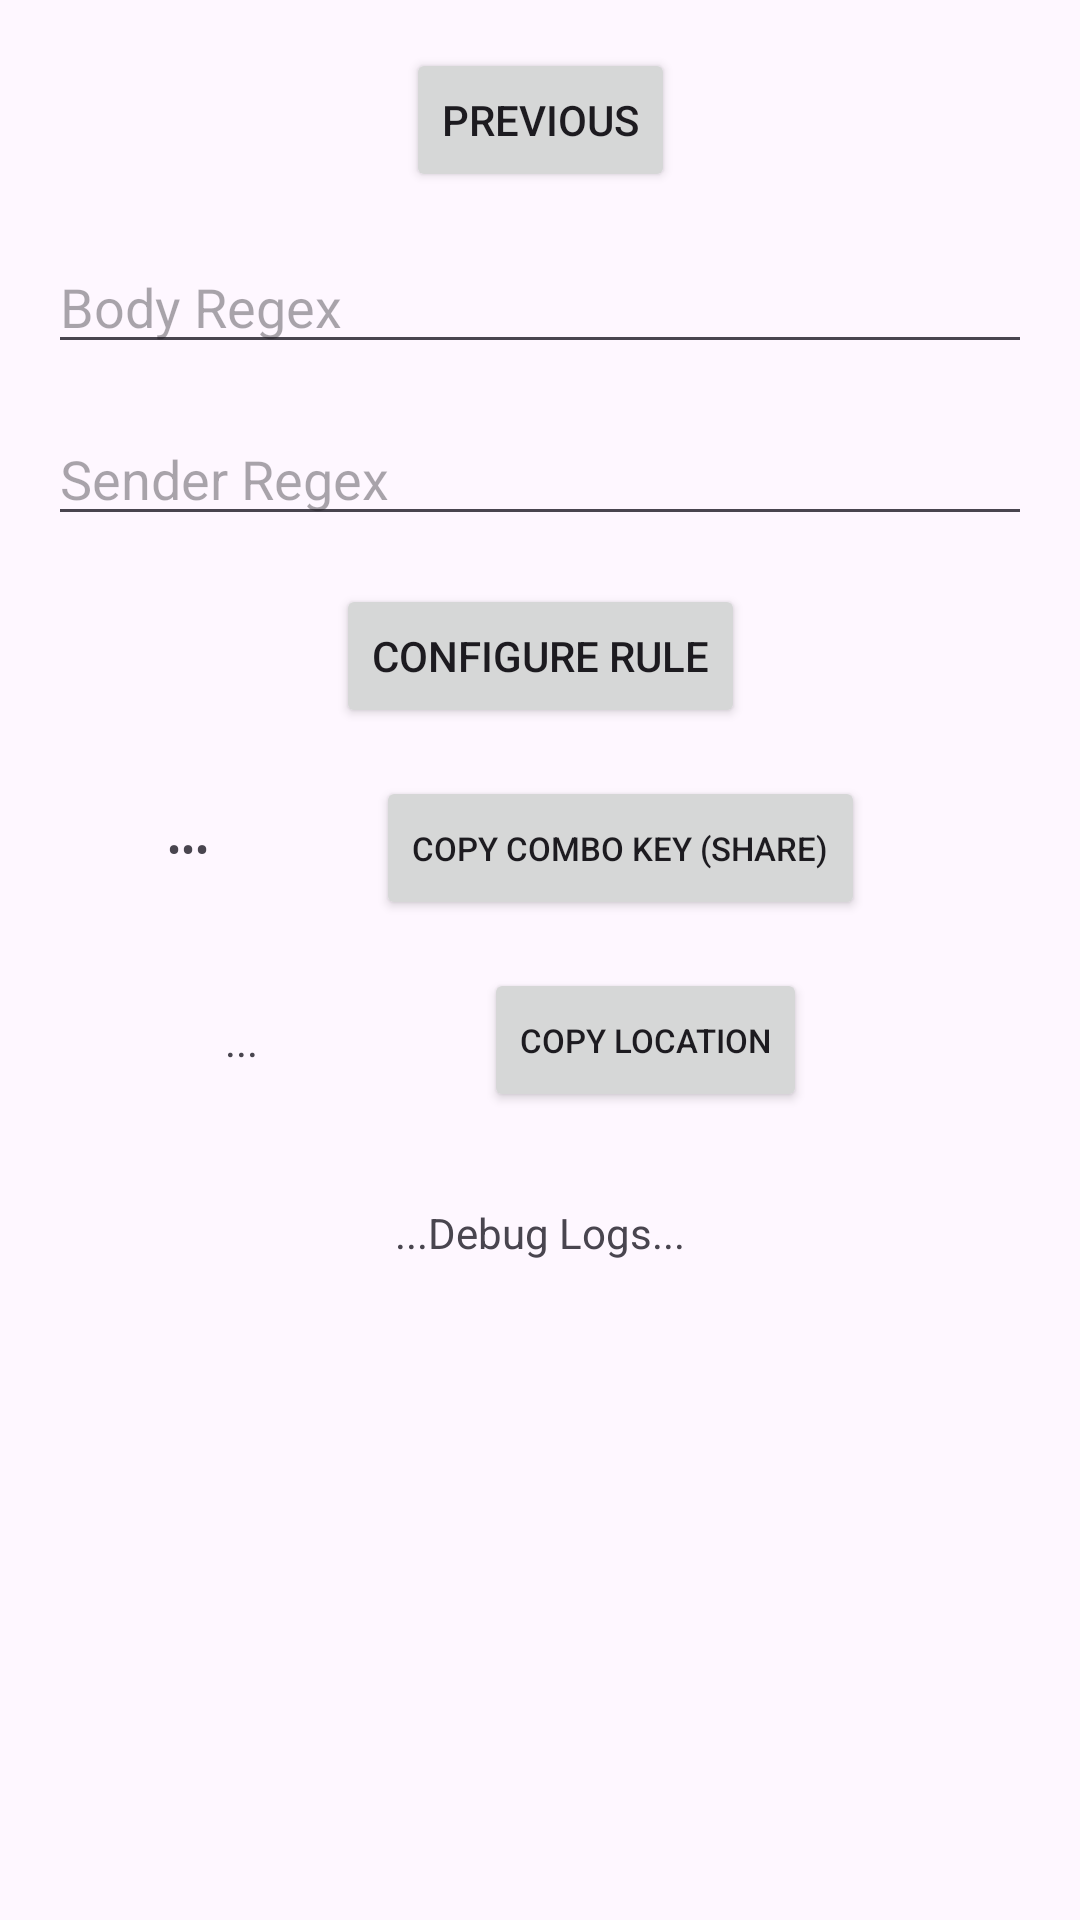

Produce the Android XML layout that renders to this screen, including the resource entries it uses.
<!-- AndroidManifest.xml: application theme Theme.SmsNijna -->
<!-- res/layout/fragment_first.xml -->
<?xml version="1.0" encoding="utf-8"?>
<androidx.core.widget.NestedScrollView xmlns:android="http://schemas.android.com/apk/res/android"
    xmlns:app="http://schemas.android.com/apk/res-auto"
    xmlns:tools="http://schemas.android.com/tools"
    android:layout_width="match_parent"
    android:layout_height="match_parent"
    tools:context=".FirstFragment">

    <androidx.constraintlayout.widget.ConstraintLayout
        android:layout_width="match_parent"
        android:layout_height="match_parent"
        android:padding="16dp">

        <Button
            android:id="@+id/button_first"
            android:layout_width="wrap_content"
            android:layout_height="wrap_content"
            android:text="@string/previous"
            app:layout_constraintBottom_toTopOf="@id/bodyRegexET"
            app:layout_constraintEnd_toEndOf="parent"
            app:layout_constraintStart_toStartOf="parent"
            app:layout_constraintTop_toTopOf="parent" />
        />

        <EditText
            android:id="@+id/bodyRegexET"
            android:layout_width="match_parent"
            android:layout_height="wrap_content"
            android:layout_marginTop="16dp"
            android:hint="Body Regex"
            app:layout_constraintBottom_toTopOf="@id/senderRegexET"
            app:layout_constraintEnd_toEndOf="parent"
            app:layout_constraintStart_toStartOf="parent"
            app:layout_constraintTop_toBottomOf="@id/button_first" />

        <EditText
            android:id="@+id/senderRegexET"
            android:layout_width="match_parent"
            android:layout_height="wrap_content"
            android:layout_marginTop="16dp"
            android:hint="Sender Regex"
            app:layout_constraintBottom_toTopOf="@id/configureRuleButton"
            app:layout_constraintEnd_toEndOf="parent"
            app:layout_constraintStart_toStartOf="parent"
            app:layout_constraintTop_toBottomOf="@id/bodyRegexET" />

        <Button
            android:id="@+id/configureRuleButton"
            android:layout_width="wrap_content"
            android:layout_height="wrap_content"
            android:layout_marginTop="16dp"
            android:text="Configure Rule"
            app:layout_constraintBottom_toTopOf="@id/secretCopyButton"
            app:layout_constraintEnd_toEndOf="parent"
            app:layout_constraintStart_toStartOf="parent"
            app:layout_constraintTop_toBottomOf="@id/senderRegexET" />

        <TextView
            android:id="@+id/secretTV"
            android:layout_width="wrap_content"
            android:layout_height="wrap_content"
            android:layout_marginTop="16dp"
            android:inputType="textPassword"
            android:text="..."
            app:layout_constraintBottom_toBottomOf="@id/secretCopyButton"
            app:layout_constraintEnd_toStartOf="@id/secretCopyButton"
            app:layout_constraintHorizontal_bias="0.525"
            app:layout_constraintStart_toStartOf="parent"
            app:layout_constraintTop_toBottomOf="@id/configureRuleButton" />

        <Button
            android:id="@+id/secretCopyButton"
            android:layout_width="wrap_content"
            android:layout_height="wrap_content"
            android:layout_margin="16dp"
            android:textSize="11sp"
            android:text="Copy Combo Key (Share)"
            app:layout_constraintBottom_toTopOf="@id/locationKeyCopyButton"
            app:layout_constraintEnd_toEndOf="parent"
            app:layout_constraintStart_toEndOf="@id/secretTV"
            app:layout_constraintTop_toBottomOf="@id/configureRuleButton" />

        <TextView
            android:id="@+id/locationKeyTV"
            android:layout_width="wrap_content"
            android:layout_height="wrap_content"
            android:layout_marginTop="16dp"
            android:text="..."
            app:layout_constraintBottom_toBottomOf="@id/locationKeyCopyButton"
            app:layout_constraintEnd_toStartOf="@id/locationKeyCopyButton"
            app:layout_constraintHorizontal_bias="0.525"
            app:layout_constraintStart_toStartOf="parent"
            app:layout_constraintTop_toBottomOf="@id/secretCopyButton" />

        <Button
            android:id="@+id/locationKeyCopyButton"
            android:layout_width="wrap_content"
            android:layout_height="wrap_content"
            android:layout_margin="16dp"
            android:textSize="11sp"
            android:text="Copy Location"
            app:layout_constraintBottom_toTopOf="@id/debugTV"
            app:layout_constraintEnd_toEndOf="parent"
            app:layout_constraintStart_toEndOf="@id/locationKeyTV"
            app:layout_constraintTop_toBottomOf="@id/secretTV" />

        <TextView
            android:id="@+id/debugTV"
            android:layout_width="wrap_content"
            android:layout_height="wrap_content"
            android:layout_marginTop="16dp"
            android:text="...Debug Logs..."
            app:layout_constraintBottom_toBottomOf="parent"
            app:layout_constraintEnd_toEndOf="parent"
            app:layout_constraintStart_toStartOf="parent"
            app:layout_constraintTop_toBottomOf="@id/locationKeyTV" />


    </androidx.constraintlayout.widget.ConstraintLayout>
</androidx.core.widget.NestedScrollView>
<!-- resources referenced by this layout -->
<resources>
  <string name="previous">Previous</string>
  <style name="Theme.SmsNijna" parent="Base.Theme.SmsNijna" />
  <style name="Base.Theme.SmsNijna" parent="Theme.Material3.DayNight.NoActionBar">
          
          
      </style>
</resources>
